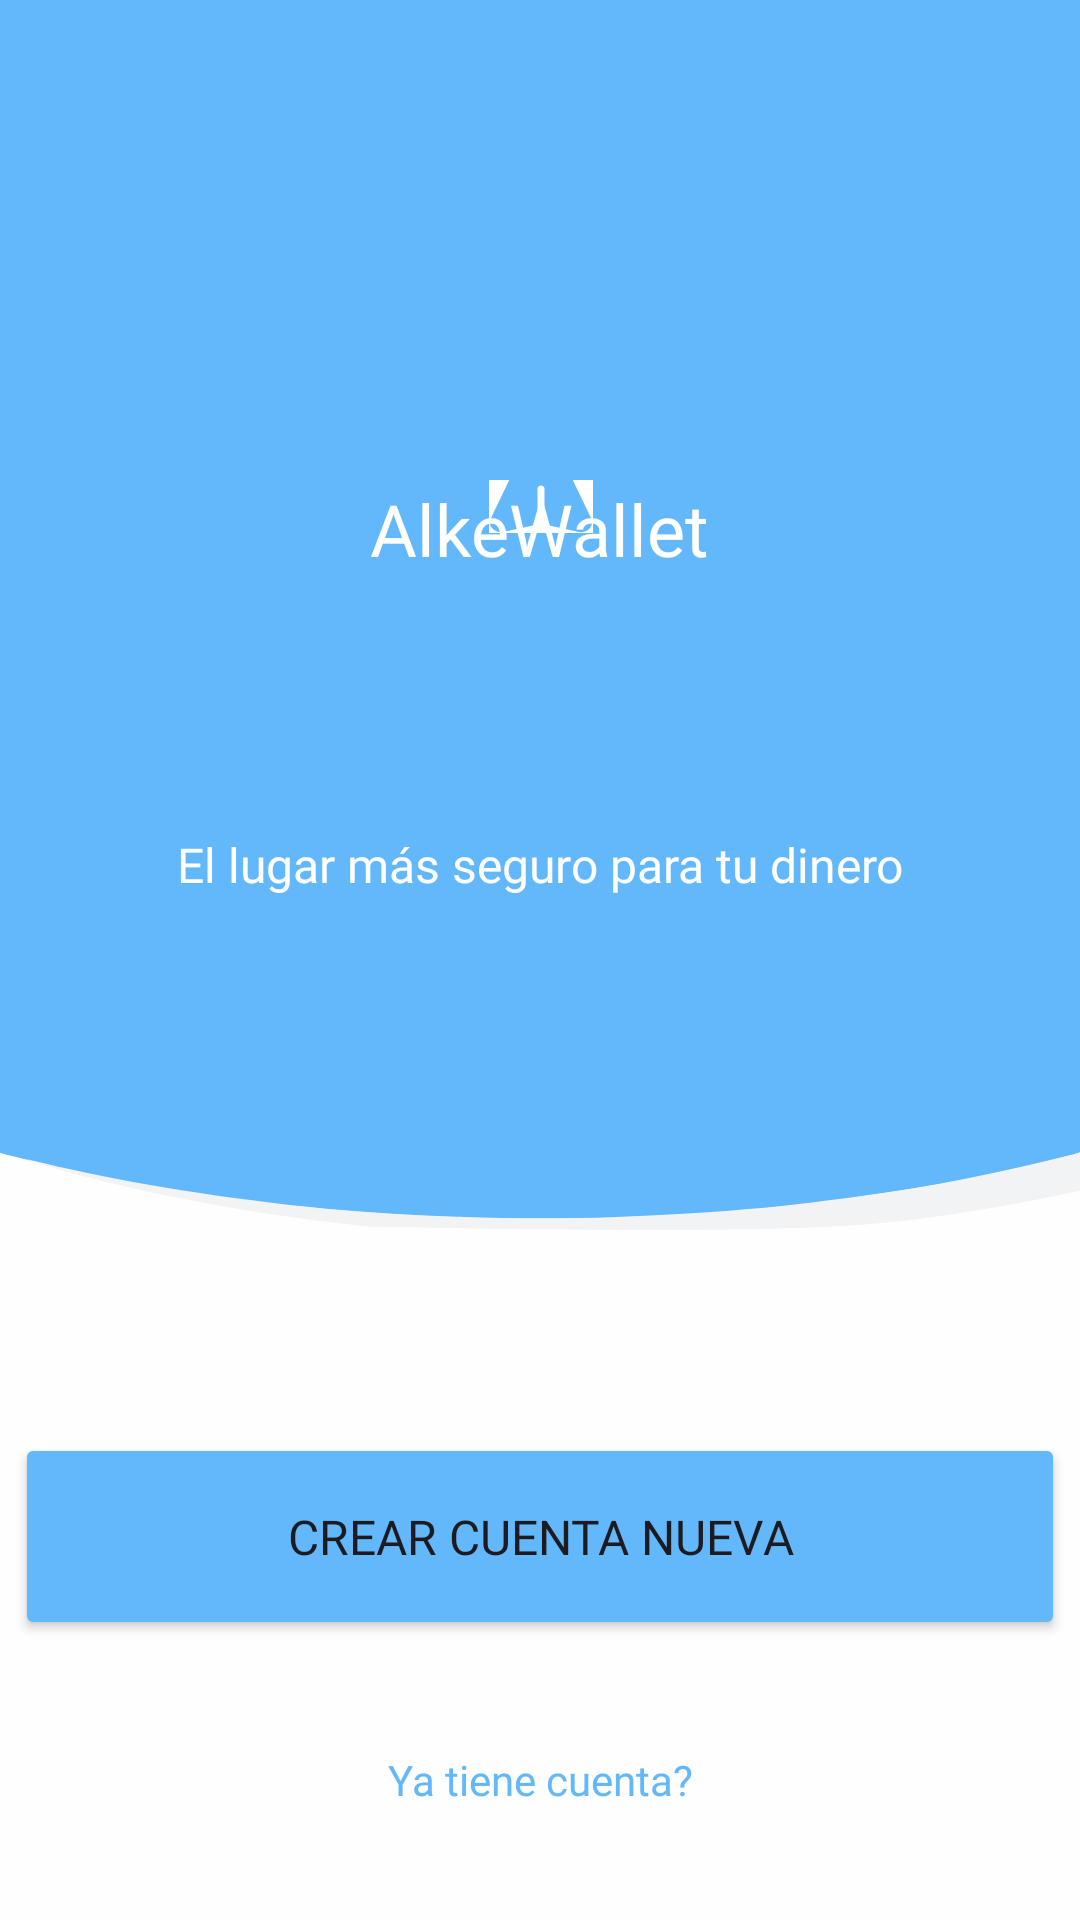

This screen was rendered from an Android layout file. Write that file and the resources it references.
<!-- AndroidManifest.xml: application theme Theme.Evaluacion_6 -->
<!-- res/layout/fragment_login_signup.xml -->
<?xml version="1.0" encoding="utf-8"?>
<androidx.constraintlayout.widget.ConstraintLayout
    xmlns:android="http://schemas.android.com/apk/res/android"
    xmlns:app="http://schemas.android.com/apk/res-auto"
    xmlns:tools="http://schemas.android.com/tools"
    android:layout_width="match_parent"
    android:layout_height="match_parent">

    
    <androidx.constraintlayout.widget.Guideline
        android:id="@+id/guideline1"
        android:layout_width="wrap_content"
        android:layout_height="wrap_content"
        android:orientation="horizontal"
        app:layout_constraintGuide_percent="0.25" />

    <androidx.constraintlayout.widget.Guideline
        android:id="@+id/guideline2"
        android:layout_width="wrap_content"
        android:layout_height="wrap_content"
        android:orientation="horizontal"
        app:layout_constraintGuide_percent="0.60" />

    <androidx.constraintlayout.widget.Guideline
        android:id="@+id/guideline3"
        android:layout_width="wrap_content"
        android:layout_height="wrap_content"
        android:orientation="horizontal"
        app:layout_constraintGuide_percent="0.77" />

    <androidx.constraintlayout.widget.Guideline
        android:id="@+id/guideline4"
        android:layout_width="wrap_content"
        android:layout_height="wrap_content"
        android:orientation="horizontal"
        app:layout_constraintGuide_percent="0.88" />

    
    <LinearLayout
        android:id="@+id/layout_azul"
        android:layout_width="match_parent"
        android:layout_height="0dp"
        android:background="@color/celeste_wallet"
        android:orientation="vertical"
        app:layout_constraintBottom_toTopOf="@id/guideline1"
        app:layout_constraintTop_toTopOf="parent">
    </LinearLayout>

    
    <FrameLayout
        android:id="@+id/layout_negro"
        android:layout_width="match_parent"
        android:layout_height="0dp"
        android:background="@color/black"
        app:layout_constraintBottom_toTopOf="@id/guideline2"
        app:layout_constraintTop_toBottomOf="@id/guideline1"
        android:gravity="center" >

        <androidx.constraintlayout.widget.ConstraintLayout
            android:background="@color/celeste_wallet"
            android:layout_width="match_parent"
            android:layout_height="match_parent" >

            <ImageView
                android:id="@+id/rectangulo"
                android:layout_width="wrap_content"
                android:layout_height="wrap_content"
                android:src="@drawable/rectangulo_blanco_icon"
                app:layout_constraintEnd_toEndOf="parent"
                app:layout_constraintStart_toStartOf="parent"
                app:layout_constraintTop_toTopOf="parent" />

            <ImageView
                android:layout_width="wrap_content"
                android:layout_height="wrap_content"
                android:src="@drawable/flecha_icon"
                app:layout_constraintBottom_toBottomOf="@id/rectangulo"
                app:layout_constraintEnd_toEndOf="@id/rectangulo"
                app:layout_constraintStart_toStartOf="@id/rectangulo"
                app:layout_constraintTop_toTopOf="@id/rectangulo" />

            <TextView
                android:id="@+id/alke_wallet_icon"
                android:layout_width="wrap_content"
                android:layout_height="wrap_content"
                android:fontFamily="@font/jua"
                android:lineSpacingExtra="4sp"
                android:text="AlkeWallet"
                android:textColor="@color/white"
                android:textSize="24sp"
                android:textStyle="normal"
                app:layout_constraintEnd_toEndOf="parent"
                app:layout_constraintStart_toStartOf="parent"
                app:layout_constraintTop_toBottomOf="@+id/rectangulo" />

            <TextView
                android:layout_width="wrap_content"
                android:layout_height="wrap_content"
                android:text="El lugar más seguro para tu dinero"
                android:textColor="@color/white"
                android:textSize="16sp"
                android:fontFamily="@font/jua"
                app:layout_constraintBottom_toBottomOf="parent"
                app:layout_constraintEnd_toEndOf="parent"
                app:layout_constraintStart_toStartOf="parent"
                app:layout_constraintTop_toBottomOf="@+id/alke_wallet_icon" />

        </androidx.constraintlayout.widget.ConstraintLayout>
    </FrameLayout>

    
    <FrameLayout
        android:id="@+id/layout_rojo"
        android:layout_width="match_parent"
        android:layout_height="0dp"
        android:background="#F44336"
        android:orientation="vertical"
        app:layout_constraintBottom_toBottomOf="parent"
        app:layout_constraintTop_toBottomOf="@id/guideline2"
        android:gravity="center" >

        <androidx.constraintlayout.widget.ConstraintLayout
            android:layout_width="match_parent"
            android:layout_height="match_parent">

            <ImageView
                android:id="@+id/imageView2"
                android:layout_width="match_parent"
                android:layout_height="match_parent"
                android:scaleType="fitXY"
                android:src="@drawable/media_luna_fondo"
                tools:layout_editor_absoluteX="0dp"
                tools:layout_editor_absoluteY="-16dp" />

            <Button
                android:id="@+id/btnLoginSignupCrearCuenta"
                app:cornerRadius="10dp"
                android:layout_width="350dp"
                android:layout_height="69dp"
                android:backgroundTint="@color/celeste_wallet"
                android:fontFamily="@font/jua"
                android:text="Crear Cuenta Nueva"
                android:textColorLink="#D50303"
                android:textSize="16sp"
                app:layout_constraintBottom_toBottomOf="parent"
                app:layout_constraintEnd_toEndOf="parent"
                app:layout_constraintStart_toStartOf="@+id/imageView2"
                app:layout_constraintTop_toTopOf="@+id/imageView2" />

            <TextView
                android:id="@+id/btnLoginsignupIniciarSesion"
                android:layout_width="wrap_content"
                android:layout_height="wrap_content"
                android:fontFamily="@font/jua"
                android:text="Ya tiene cuenta?"
                android:textColor="@color/celeste_wallet"
                android:textSize="14sp"
                app:layout_constraintBottom_toBottomOf="@+id/imageView2"
                app:layout_constraintEnd_toEndOf="parent"
                app:layout_constraintStart_toStartOf="parent"
                app:layout_constraintTop_toBottomOf="@+id/btnLoginSignupCrearCuenta" />

        </androidx.constraintlayout.widget.ConstraintLayout>
    </FrameLayout>

</androidx.constraintlayout.widget.ConstraintLayout>
<!-- resources referenced by this layout -->
<resources>
  <color name="black">#FF000000</color>
  <color name="celeste_wallet">#63B8FC</color>
  <color name="white">#FFFFFFFF</color>
  <!-- drawable flecha_icon (drawable) -->
  <vector
      xmlns:android="http://schemas.android.com/apk/res/android"
      android:width="35dp"
      android:height="35dp"
      android:viewportWidth="35"
      android:viewportHeight="35">
  
      <path
          android:pathData="M0,0 L0,35 L35,35 L35,0 Z"
          android:fillColor="#FFFFFF"
          />
  
    <path
        android:pathData="M13.943,2.341L0.589,30.11C0.026,31.279 0.274,32.601 1.234,33.559C2.195,34.516 3.676,34.917 5.098,34.604L16.331,32.132V20.031C16.331,19.474 16.855,19.022 17.5,19.022C18.145,19.022 18.669,19.474 18.669,20.031V32.132L29.902,34.604C31.324,34.917 32.805,34.516 33.765,33.559C34.728,32.599 34.973,31.277 34.411,30.11L21.058,2.341C20.449,1.077 19.086,0.292 17.5,0.292C15.914,0.292 14.55,1.077 13.943,2.341Z"
        android:fillColor="#63B8FC"
        />
  
  </vector>
  <!-- drawable media_luna_fondo: vector/xml drawable (drawable, 2871 chars, omitted) -->
  <style name="Theme.Evaluacion_6" parent="Base.Theme.Evaluacion_6" />
  <style name="Base.Theme.Evaluacion_6" parent="Theme.Material3.DayNight.NoActionBar">
          
          
      </style>
</resources>
